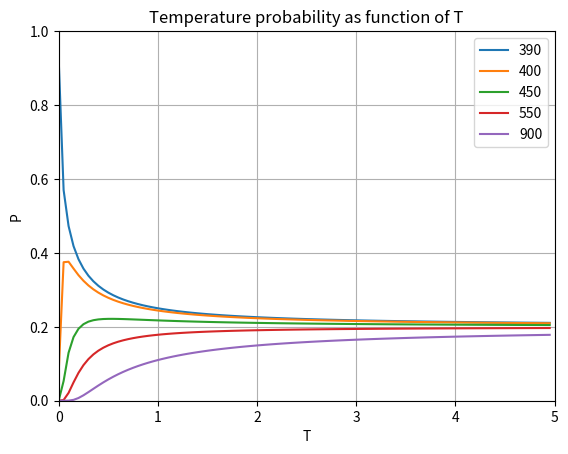

Generate this figure with matplotlib:
import os, sys
sys.path.insert(0, os.getcwd())

import numpy as np
import random
from matplotlib import pyplot as plt

N = 5
X = np.array([400,450,900,390,1000,550])
inds = X.argsort()[:N]
X = X[inds]

alpha = np.min(X)
Xh = X / alpha
Xh = np.tile(Xh, [1, 1])
T = np.linspace(0.01, 5, 100)
EXP = np.tile(-1 / T, [N, 1]).transpose()

P = np.power(Xh, EXP)
denom = np.sum(P, axis=1)
P /= denom[:,None]


plt.plot(P)
axes = plt.gca()
axes.grid(True)
axes.set_xticklabels(range(N+1))
axes.set_xlabel("T")
axes.set_ylabel("P")
axes.set_xlim([0,100])
axes.set_ylim([0,1])
plt.title("Temperature probability as function of T")
plt.legend(X, loc="upper right")
plt.show()
